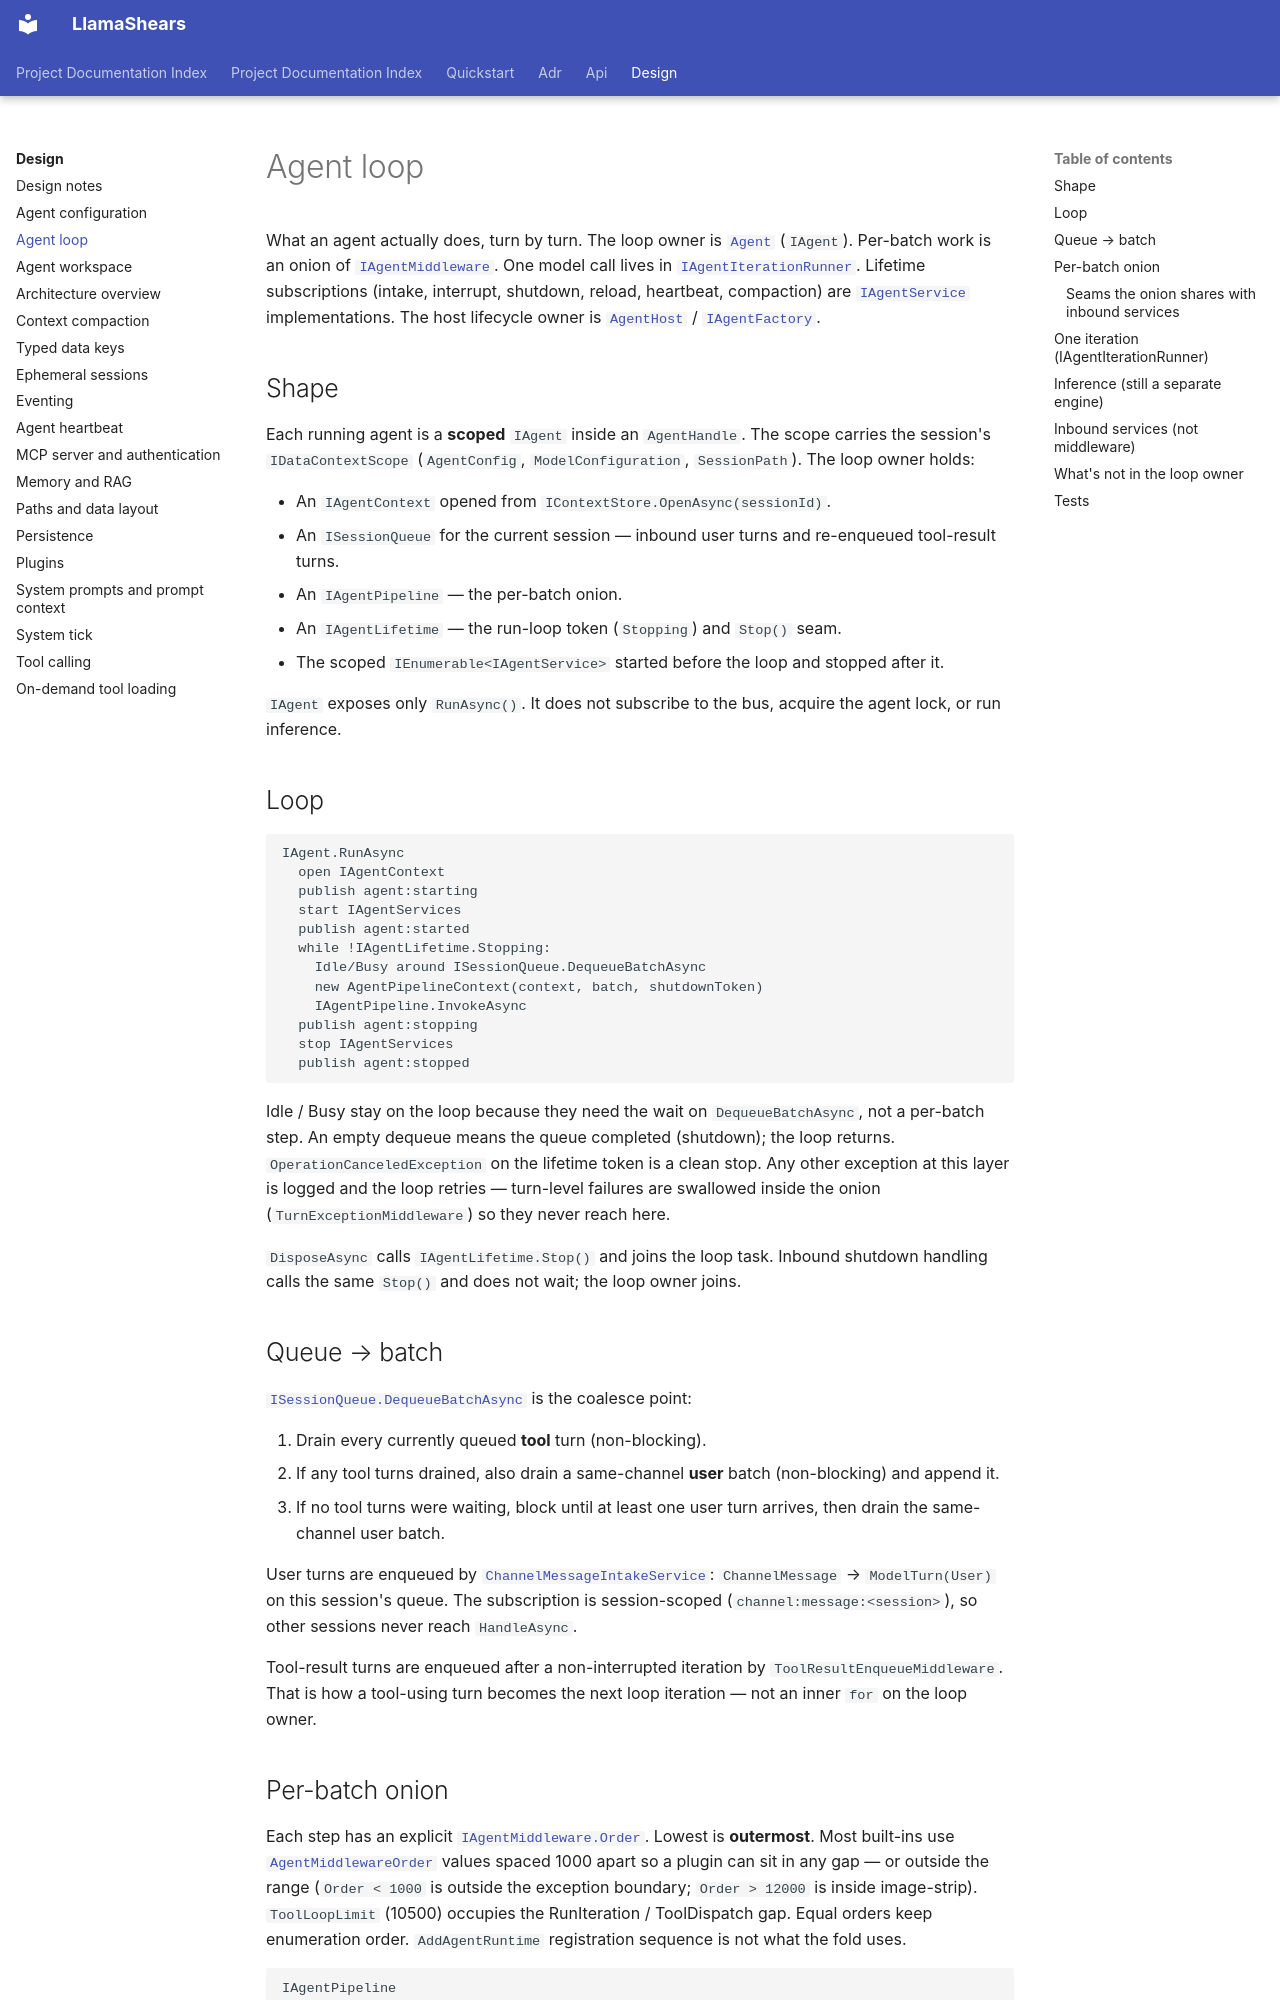

repository: jasoncouture/llama-shears · page: design/agent-loop/index.html · generator: mkdocs

# Agent loop

What an agent actually does, turn by turn. The loop owner is [`Agent`](../../src/LlamaShears.Core/Agent.cs) (`IAgent`). Per-batch work is an onion of [`IAgentMiddleware`](../../src/public/LlamaShears.Core.Abstractions/Agent/Pipeline/IAgentMiddleware.cs). One model call lives in [`IAgentIterationRunner`](../../src/public/LlamaShears.Core.Abstractions/Agent/IAgentIterationRunner.cs). Lifetime subscriptions (intake, interrupt, shutdown, reload, heartbeat, compaction) are [`IAgentService`](../../src/public/LlamaShears.Core.Abstractions/Agent/IAgentService.cs) implementations. The host lifecycle owner is [`AgentHost`](../../src/LlamaShears.Core/AgentHost.cs) / [`IAgentFactory`](../../src/public/LlamaShears.Core.Abstractions/Agent/IAgentFactory.cs).

## Shape

Each running agent is a **scoped** `IAgent` inside an `AgentHandle`. The scope carries the session's `IDataContextScope` (`AgentConfig`, `ModelConfiguration`, `SessionPath`). The loop owner holds:

- An `IAgentContext` opened from `IContextStore.OpenAsync(sessionId)`.
- An `ISessionQueue` for the current session — inbound user turns and re-enqueued tool-result turns.
- An `IAgentPipeline` — the per-batch onion.
- An `IAgentLifetime` — the run-loop token (`Stopping`) and `Stop()` seam.
- The scoped `IEnumerable<IAgentService>` started before the loop and stopped after it.

`IAgent` exposes only `RunAsync()`. It does not subscribe to the bus, acquire the agent lock, or run inference.

## Loop

```
IAgent.RunAsync
  open IAgentContext
  publish agent:starting
  start IAgentServices
  publish agent:started
  while !IAgentLifetime.Stopping:
    Idle/Busy around ISessionQueue.DequeueBatchAsync
    new AgentPipelineContext(context, batch, shutdownToken)
    IAgentPipeline.InvokeAsync
  publish agent:stopping
  stop IAgentServices
  publish agent:stopped
```

Idle / Busy stay on the loop because they need the wait on `DequeueBatchAsync`, not a per-batch step. An empty dequeue means the queue completed (shutdown); the loop returns. `OperationCanceledException` on the lifetime token is a clean stop. Any other exception at this layer is logged and the loop retries — turn-level failures are swallowed inside the onion (`TurnExceptionMiddleware`) so they never reach here.

`DisposeAsync` calls `IAgentLifetime.Stop()` and joins the loop task. Inbound shutdown handling calls the same `Stop()` and does not wait; the loop owner joins.

## Queue → batch

[`ISessionQueue.DequeueBatchAsync`](../../src/public/LlamaShears.Core.Abstractions/Agent/Sessions/ISessionQueue.cs) is the coalesce point:

1. Drain every currently queued **tool** turn (non-blocking).
2. If any tool turns drained, also drain a same-channel **user** batch (non-blocking) and append it.
3. If no tool turns were waiting, block until at least one user turn arrives, then drain the same-channel user batch.

User turns are enqueued by [`ChannelMessageIntakeService`](../../src/LlamaShears.Core/ChannelMessageIntakeService.cs): `ChannelMessage` → `ModelTurn(User)` on this session's queue. The subscription is session-scoped (`channel:message:<session>`), so other sessions never reach `HandleAsync`.

Tool-result turns are enqueued after a non-interrupted iteration by `ToolResultEnqueueMiddleware`. That is how a tool-using turn becomes the next loop iteration — not an inner `for` on the loop owner.
